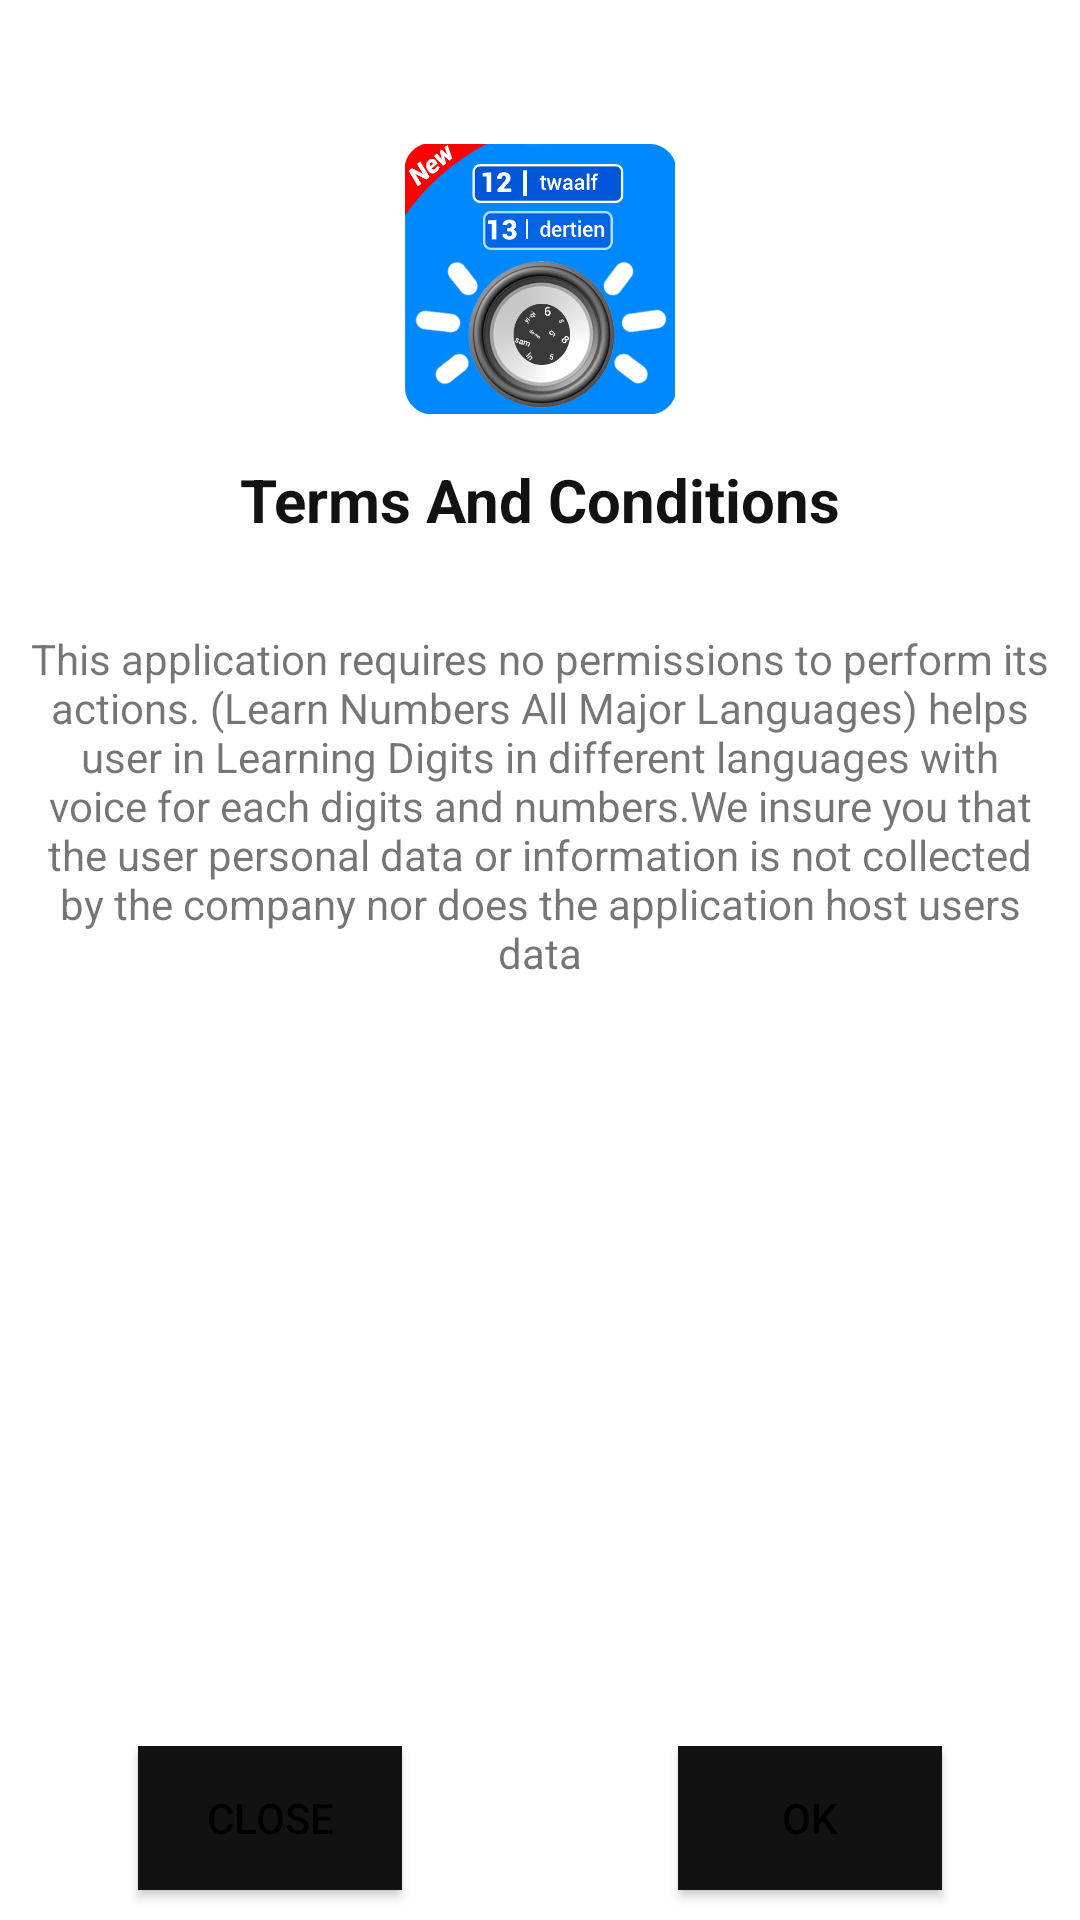

This screen was rendered from an Android layout file. Write that file and the resources it references.
<!-- AndroidManifest.xml: application theme AppTheme -->
<!-- res/layout/terms.xml -->
<?xml version="1.0" encoding="utf-8"?>
<RelativeLayout xmlns:android="http://schemas.android.com/apk/res/android"
    xmlns:app="http://schemas.android.com/apk/res-auto"
    xmlns:tools="http://schemas.android.com/tools"
    android:layout_width="match_parent"
    android:layout_height="match_parent"
    android:background="@android:color/white">


    <ImageView
        android:id="@+id/tAndCLogoIv"
        android:layout_width="90dp"
        android:layout_height="94dp"
        android:layout_alignParentTop="true"
        android:layout_centerHorizontal="true"
        android:layout_marginTop="46dp"
        android:src="@drawable/ic_languages_translator_final" />

    <TextView
        android:id="@+id/tAndC"
        android:layout_width="match_parent"
        android:layout_height="wrap_content"
        android:layout_above="@+id/termAndConditionNSV"
        android:layout_below="@+id/tAndCLogoIv"
        android:layout_alignBottom="@+id/tAndCLogoIv"
        android:layout_marginTop="13dp"
        android:layout_marginBottom="-40dp"
        android:gravity="center"
        android:text="Terms And Conditions"
        android:textColor="@color/colorPrimary"
        android:textSize="20dp"
        android:textStyle="bold" />

    <androidx.core.widget.NestedScrollView
        android:id="@+id/termAndConditionNSV"
        android:layout_width="wrap_content"
        android:layout_height="match_parent"
        android:layout_above="@+id/tAndCBtnsCLo"
        android:layout_marginTop="200dp">



            <TextView
                android:layout_width="wrap_content"
                android:layout_height="wrap_content"
                android:layout_margin="10dp"
                android:layout_marginTop="10dp"
                android:gravity="center"
                android:text="@string/permission_texts" />
    </androidx.core.widget.NestedScrollView>

    <androidx.constraintlayout.widget.ConstraintLayout
        android:id="@+id/tAndCBtnsCLo"
        android:layout_width="match_parent"
        android:layout_height="wrap_content"
        android:layout_alignParentBottom="true">

        <Button
            android:id="@+id/close_btn"
            android:layout_width="wrap_content"
            android:layout_height="wrap_content"
            android:layout_marginBottom="10dp"
            android:background="@drawable/flat_button_black_ripple_bg"
            android:text="close"
            app:layout_constraintBottom_toBottomOf="parent"
            app:layout_constraintEnd_toStartOf="@+id/textView12"
            app:layout_constraintStart_toStartOf="parent" />

        <TextView
            android:id="@+id/textView12"
            android:layout_width="wrap_content"
            android:layout_height="wrap_content"
            android:layout_alignParentStart="true"
            android:layout_alignParentEnd="true"
            app:layout_constraintBottom_toBottomOf="parent"
            app:layout_constraintEnd_toEndOf="parent"
            app:layout_constraintStart_toStartOf="parent"
            app:layout_constraintTop_toTopOf="parent" />

        <Button
            android:id="@+id/ok_btn"
            android:layout_width="wrap_content"
            android:layout_height="wrap_content"
            android:layout_alignParentEnd="true"
            android:layout_gravity="right"
            android:layout_marginBottom="10dp"
            android:background="@drawable/flat_button_black_ripple_bg"
            android:text="Ok"
            app:layout_constraintBottom_toBottomOf="parent"
            app:layout_constraintEnd_toEndOf="parent"
            app:layout_constraintStart_toEndOf="@+id/textView12" />



    </androidx.constraintlayout.widget.ConstraintLayout>
</RelativeLayout>
<!-- resources referenced by this layout -->
<resources>
  <color name="colorPrimary">#121212</color>
  <!-- drawable flat_button_black_ripple_bg (drawable) -->
  <?xml version="1.0" encoding="utf-8"?>
  <ripple xmlns:android="http://schemas.android.com/apk/res/android"
      android:color="@android:color/white">
  
      <item android:id="@+id/mask">
          <shape
              android:shape="rectangle">
              <solid android:color="@color/colorPrimary"/>
          </shape>
      </item>
      <item android:id="@+id/background">
          <shape
              android:shape="rectangle">
              <solid android:color="@color/colorPrimary"/>
          </shape>
      </item>
  </ripple>
  <!-- drawable ic_languages_translator_final: png bitmap (drawable, 90521 bytes) -->
  <string name="permission_texts">This application requires no permissions to perform its actions. (Learn Numbers All Major Languages) helps user in Learning Digits in different languages with voice for each digits and numbers.We insure you that the user personal data or information is not collected by the company nor does the application host users data</string>
  <style name="AppTheme" parent="Theme.MaterialComponents.Light.NoActionBar">
          
          <item name="colorPrimary">@color/colorPrimary</item>
          <item name="colorPrimaryDark">@color/colorPrimaryDark</item>
          <item name="colorAccent">@color/colorAccent</item>
  
          
          <item name="android:windowActivityTransitions">true</item>
  
      </style>
  <color name="colorPrimaryDark">#060606</color>
  <color name="colorAccent">#0088FF</color>
</resources>
